Image classification data set "Deepdive" (opencodeiiita/DeepSeaROV on GitHub). Class labels (33): Anthomastus-like coral, arborescent stumpy grey branching erect sponges, arborescent coral, attached stony coral, bioturbation organism tests, bony fishes, colonial unstalked ascidian, crab, ctenophores jellies, cup-like sponges, eels, feather stars, free-living coral, general unknown biology, hermit crab with shell or stone, irregular urchins, laminar erect sponges, octopods, other anemones, prawns shrimps mysids, quill sea pen coral, sea cucumber, sea stars, sea urchins, sea whip coral, simple branching coral, snake stars, squat lobsters, stalked erect sponges, true lobsters, tube anemones, tube worms, woody debris.

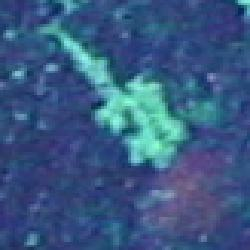
Label: arborescent stumpy grey branching erect sponges

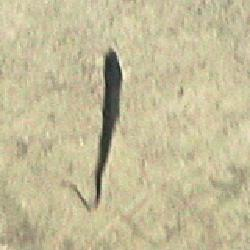
Label: eels

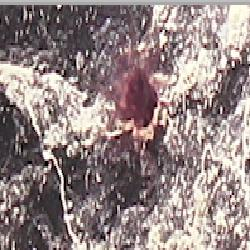
Label: other anemones

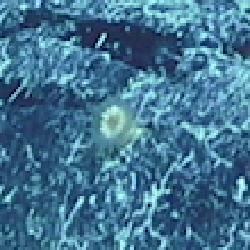
Label: attached stony coral

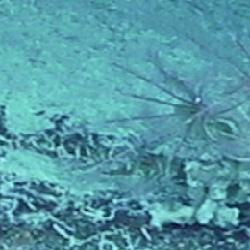
Label: feather stars

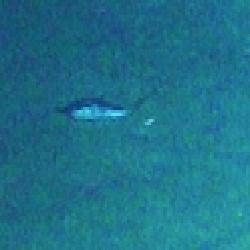
Label: bony fishes
